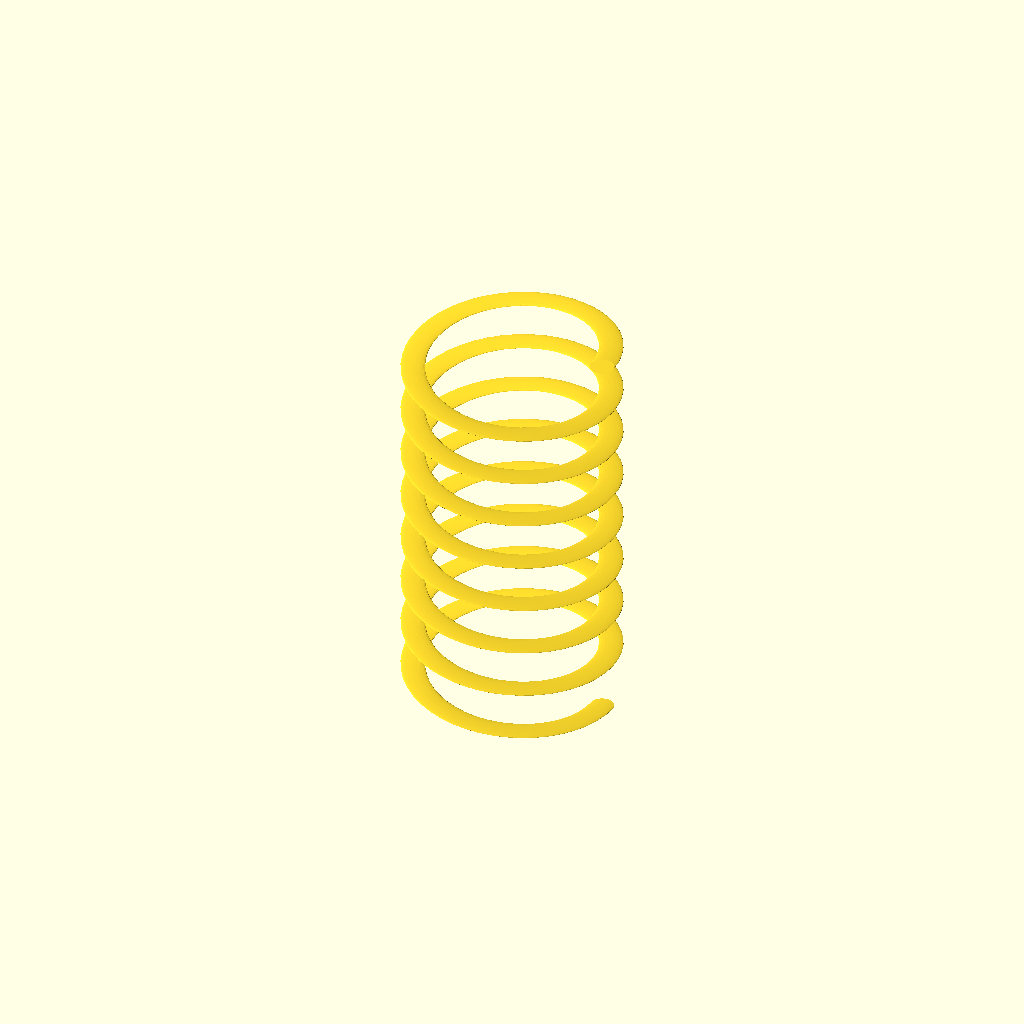
Cell 1: the model at its default parameters.
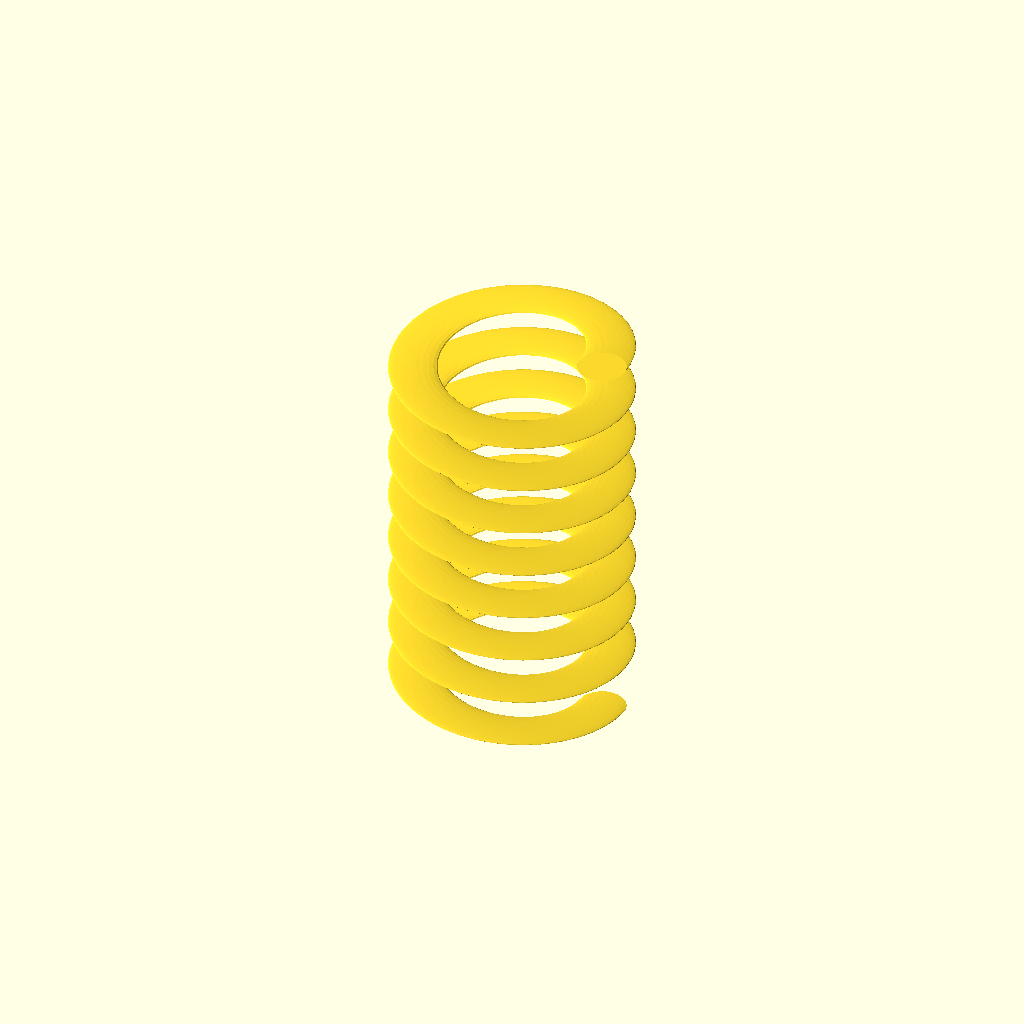
Cell 2: the same model with wire_diameter = 6.
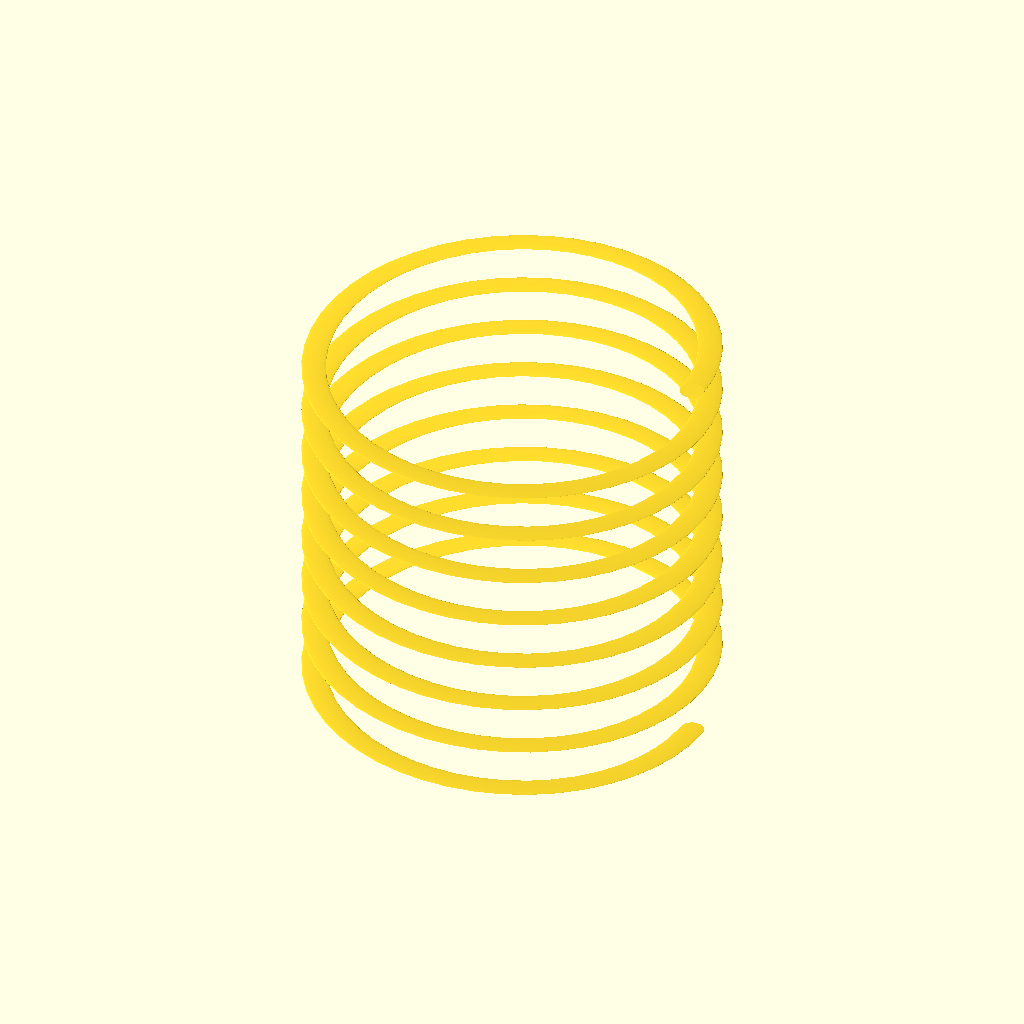
Cell 3: the same model with mean_coil_diameter = 48.
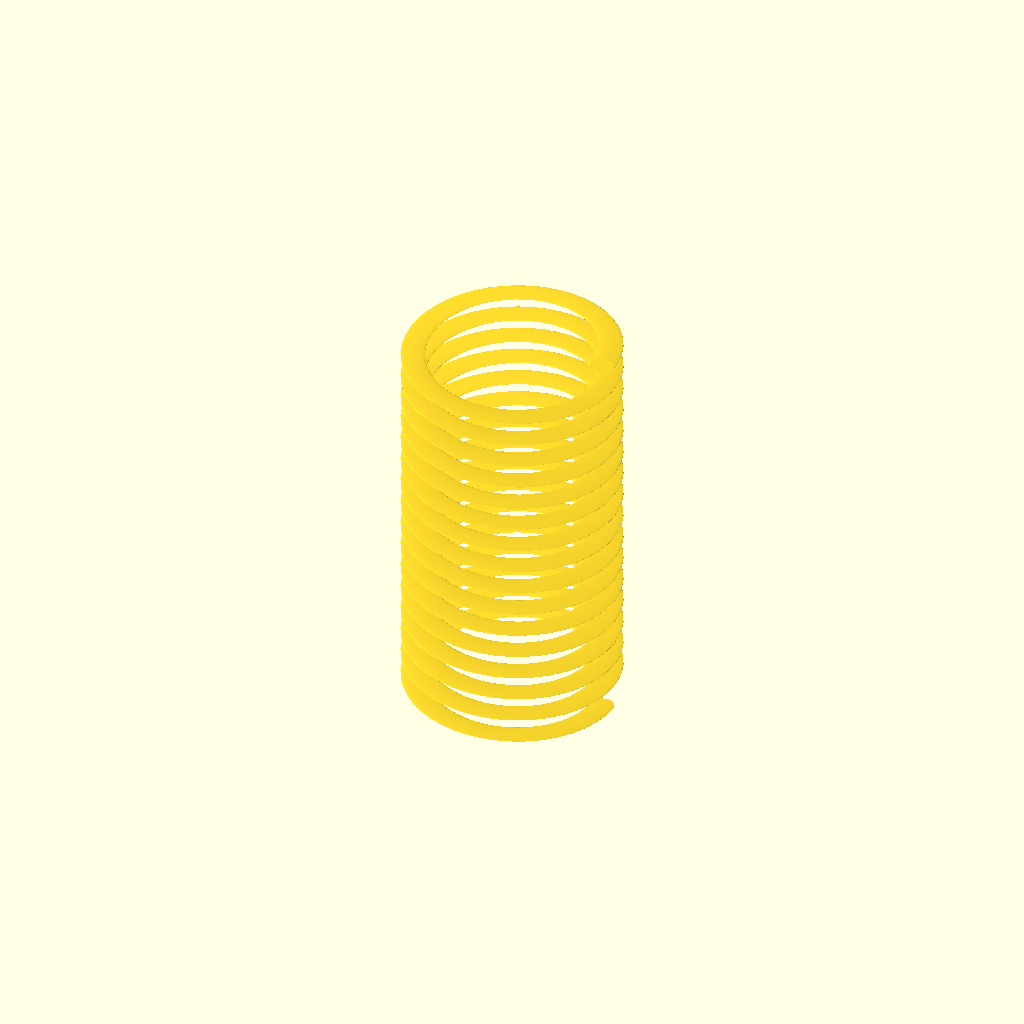
Cell 4: the same model with active_turns = 16.
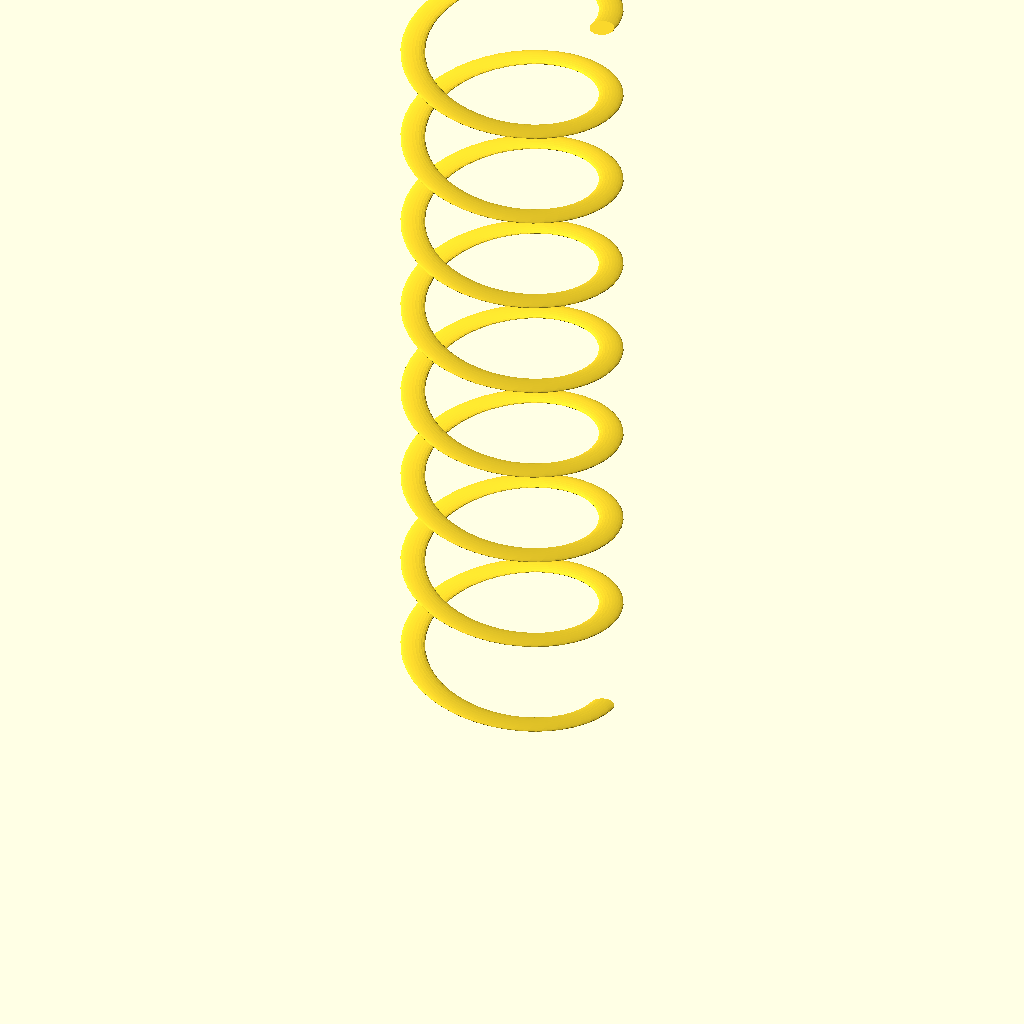
Cell 5: the same model with free_length = 100.
All cells are drawn from one camera (rotation 55°, 0°, 25°, orthographic, colour scheme Cornfield), so only the parameter changes between them.
Source of the model, sample/part/spring.scad:
// @main_component HelicalCompressionSpring

// @param min=2 max=6 step=0.1 label=Wire diameter (mm)
wire_diameter = 3;
// @param min=12 max=60 step=0.5 label=Mean coil diameter (mm)
mean_coil_diameter = 24;
// @param min=3 max=20 step=1 label=Active turns
active_turns = 8;
// @param min=20 max=120 step=1 label=Free length (mm)
free_length = 50;

mean_radius = mean_coil_diameter / 2;
constant_pitch = free_length / active_turns;
total_twist = 360 * active_turns;

// A single twisted extrusion avoids overlapping segment shells. The extrusion
// caps create integral, planar wire ends at z=0 and z=free_length.
slices_per_turn = 48;
profile_facets = 24;

module HelicalCompressionSpring() {
    linear_extrude(
        height = free_length,
        twist = total_twist,
        slices = active_turns * slices_per_turn,
        convexity = 20
    )
        translate([mean_radius, 0])
            circle(d = wire_diameter, $fn = profile_facets);
}

HelicalCompressionSpring();
Customizer parameters (derived from the source; name, type, default, range or options):
wire_diameter: number, default 3
mean_coil_diameter: number, default 24
active_turns: number, default 8
free_length: number, default 50
slices_per_turn: number, default 48
profile_facets: number, default 24
